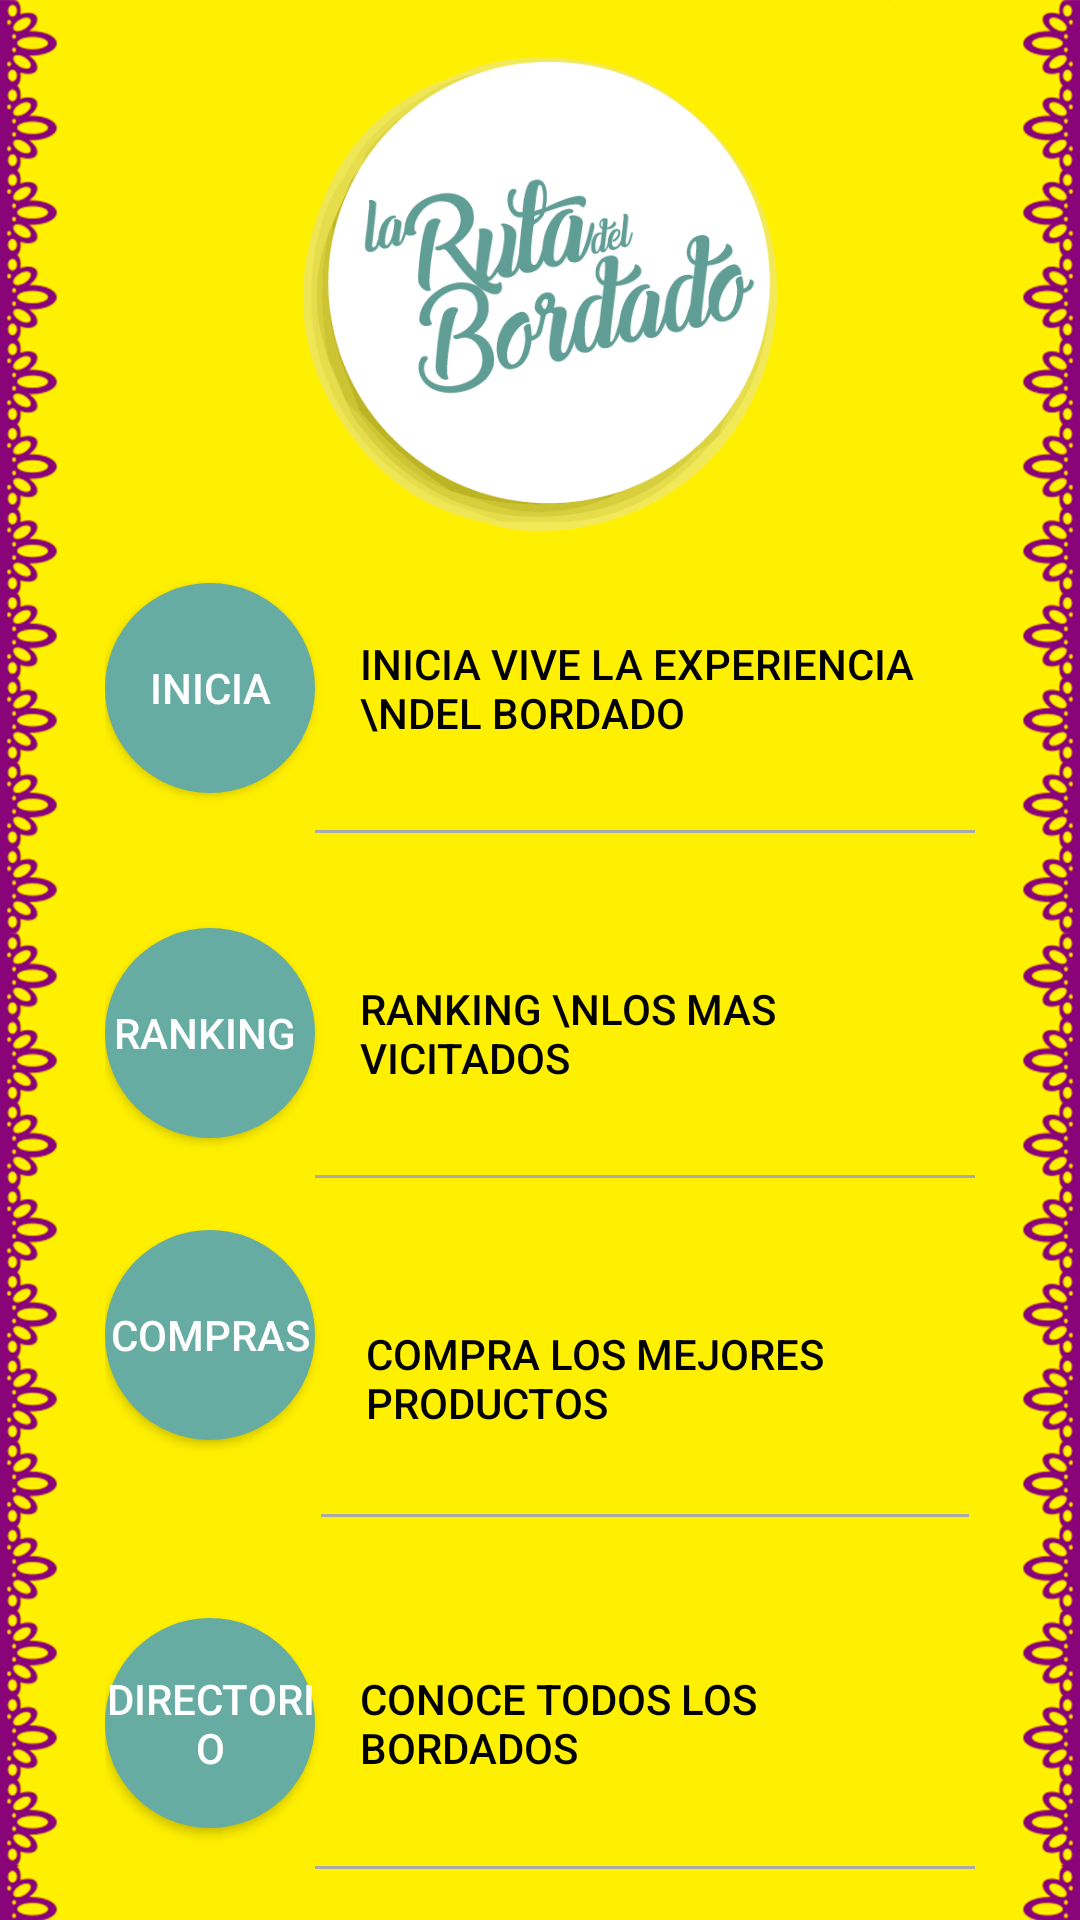

Produce the Android XML layout that renders to this screen, including the resource entries it uses.
<!-- AndroidManifest.xml: application theme AppTheme -->
<!-- res/layout/activity_main.xml -->
<?xml version="1.0" encoding="utf-8"?>
<LinearLayout xmlns:android="http://schemas.android.com/apk/res/android"
    android:id="@+id/activity_main"
    android:layout_width="match_parent"
    android:layout_height="match_parent"
    android:paddingBottom="@dimen/activity_vertical_margin"
    android:paddingLeft="@dimen/activity_horizontal_margin"
    android:paddingRight="@dimen/activity_horizontal_margin"
    android:paddingTop="@dimen/activity_vertical_margin"
    android:orientation="vertical"
    android:background="@mipmap/background_image">

    <LinearLayout
        android:layout_width="match_parent"
        android:layout_height="0dp"
        android:layout_weight="5"
        android:orientation="vertical">

        <ImageView
            android:layout_width="match_parent"
            android:layout_height="wrap_content"
            android:src="@mipmap/logo_cicle"
            />

    </LinearLayout>

        <LinearLayout
            android:layout_width="match_parent"
            android:layout_height="0dp"
            android:layout_weight="3"
            android:gravity="center_vertical"
            android:orientation="horizontal">

            <Button
                android:layout_height="70dp"
                android:layout_width="70dp"
                android:background="@drawable/background_circle"
                android:textColor="@android:color/white"
                android:elevation="10dp"
                android:text="Inicia"
                android:onClick="btMap"/>
            <Button
                android:layout_height="match_parent"
                android:layout_width="match_parent"
                android:elevation="2dp"
                android:text="Inicia vive la experiencia \ndel bordado"
                android:background="@drawable/background_line_botton"
                android:onClick="btMap"
                android:textColor="@android:color/black"
                android:gravity="center|left"
                android:paddingLeft="15dp"/>
        </LinearLayout>

    <LinearLayout
        android:layout_width="match_parent"
        android:layout_height="0dp"
        android:layout_weight="0.5"/>

        <LinearLayout
            android:layout_width="match_parent"
            android:layout_height="0dp"
            android:layout_weight="3"
            android:gravity="center_vertical"
            android:orientation="horizontal">

            <Button
                android:layout_height="70dp"
                android:layout_width="70dp"
                android:background="@drawable/background_circle"
                android:textColor="@android:color/white"
                android:onClick="btRanking"
                android:text="Ranking "
                android:elevation="10dp"
                />

            <Button
                android:layout_height="match_parent"
                android:layout_width="match_parent"
                android:background="@drawable/background_line_botton"
                android:onClick="btRanking"
                android:text="Ranking \nlos mas vicitados"
                android:textColor="@android:color/black"
                android:gravity="center|left"
                android:paddingLeft="15dp"
                android:elevation="2dp"/>
        </LinearLayout>

    <LinearLayout
        android:layout_width="match_parent"
        android:layout_height="0dp"
        android:layout_weight="0.5"/>



    <LinearLayout
        android:layout_width="match_parent"
        android:layout_height="0dp"
        android:layout_weight="3"
        android:gravity="center_vertical"
        android:orientation="horizontal">

        <Button

            android:background="@drawable/background_circle"
            android:textColor="@android:color/white"
            android:layout_width="70dp"
            android:layout_height="70dp"
            android:text="Compras"
            android:elevation="10dp"
            android:layout_gravity="right"
            android:onClick="btDiscount"/>

        <Button
            android:layout_margin="2dp"
            android:background="@drawable/background_line_botton"
            android:layout_width="match_parent"
            android:layout_height="match_parent"
            android:text="Compra los mejores productos"
            android:textColor="@android:color/black"
            android:gravity="center|left"
            android:paddingLeft="15dp"
            android:onClick="btDiscount"/>
    </LinearLayout>

    <LinearLayout
        android:layout_width="match_parent"
        android:layout_height="0dp"
        android:layout_weight="0.5"/>

    <LinearLayout
        android:layout_width="match_parent"
        android:layout_height="0dp"
        android:layout_weight="3"
        android:gravity="center_vertical"
        android:orientation="horizontal">
        <Button
            android:layout_width="70dp"
            android:layout_height="70dp"
            android:text="Directorio"
            android:onClick="btVideo"
            android:background="@drawable/background_circle"
            android:textColor="@android:color/white"
            android:elevation="10dp"
            />

        <Button
            android:layout_width="match_parent"
            android:layout_height="match_parent"
            android:layout_weight="3"
            android:text="Conoce todos los bordados"
            android:onClick="btVideo"
            android:textColor="@android:color/black"
            android:gravity="center|left"
            android:paddingLeft="15dp"
            android:background="@drawable/background_line_botton"
            android:elevation="2dp"/>
    </LinearLayout>


</LinearLayout>
<!-- resources referenced by this layout -->
<resources>
  <dimen name="activity_horizontal_margin">35dp</dimen>
  <dimen name="activity_vertical_margin">16dp</dimen>
  <!-- drawable background_circle (drawable) -->
  <?xml version="1.0" encoding="utf-8"?>
      <shape xmlns:android="http://schemas.android.com/apk/res/android"
          android:shape="oval">
          <solid android:color="@color/colorPrimary"/>
          <size android:height="50dp"/>
          <size android:width="50dp"/>
      </shape>
  <!-- drawable background_line_botton (drawable) -->
  <?xml version="1.0" encoding="utf-8"?>
  <layer-list xmlns:android="http://schemas.android.com/apk/res/android">
      <item
          android:bottom="1dp"
          android:left="-2dp"
          android:right="-2dp"
          android:top="-2dp">
          <shape android:shape="rectangle">
              <stroke
                  android:width="0.2dp"
                  android:color="@android:color/darker_gray" />
              <solid android:color="@android:color/transparent" />
              <stroke
                  android:width="1dp"
                  android:color="@android:color/darker_gray"/>
              <padding
                  android:bottom="5dp"
                  android:left="5dp"
                  android:right="5dp"
                  android:top="5dp" />
          </shape>
      </item>
  </layer-list>
  <!-- mipmap background_image: jpg bitmap (mipmap-hdpi, 164898 bytes) -->
  <!-- mipmap logo_cicle: png bitmap (mipmap-hdpi, 56097 bytes) -->
  <style name="AppTheme" parent="Theme.AppCompat.Light">
          
          <item name="colorPrimary">@color/colorPrimary</item>
          <item name="colorPrimaryDark">@color/colorPrimaryDark</item>
          <item name="colorAccent">@color/colorAccent</item>
          <item name="android:textColorSecondary">@color/colorSecondText</item>
          <item name="android:textColorPrimary">@android:color/black</item>
          <item name="android:colorBackground">@android:color/white</item>
      </style>
  <color name="colorPrimary">#67aca3</color>
  <color name="colorPrimaryDark">#569e9e</color>
  <color name="colorAccent">#669999</color>
  <color name="colorSecondText">#669999</color>
</resources>
